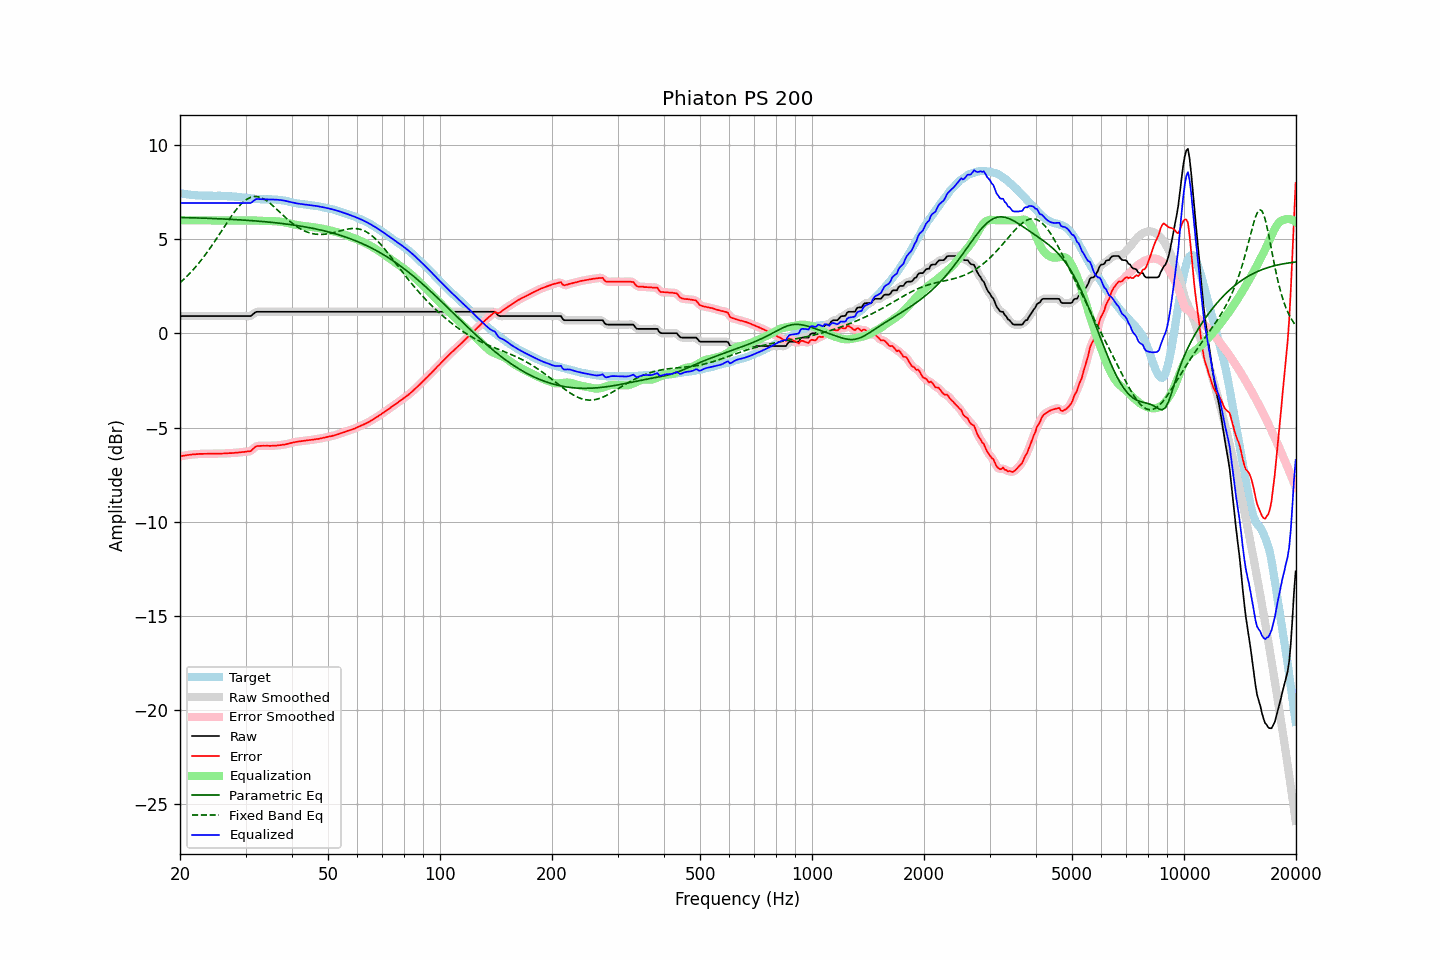

The data file committed next to this chart (first rows):
frequency, raw, error, smoothed, error_smoothed, equalization, parametric_eq, fixed_band_eq, equalized_raw, equalized_smoothed, target
20.00, 0.92, -6.53, 0.92, -6.53, 6.00, 6.15, 2.68, 6.92, 6.92, 7.45
20.20, 0.92, -6.51, 0.92, -6.51, 6.00, 6.15, 2.76, 6.92, 6.92, 7.43
20.40, 0.92, -6.50, 0.92, -6.50, 6.00, 6.15, 2.84, 6.92, 6.92, 7.42
20.61, 0.92, -6.49, 0.92, -6.48, 6.00, 6.15, 2.92, 6.92, 6.92, 7.41
20.81, 0.92, -6.47, 0.92, -6.47, 6.00, 6.15, 3.00, 6.92, 6.92, 7.38
21.02, 0.92, -6.45, 0.92, -6.46, 6.00, 6.14, 3.09, 6.92, 6.92, 7.37
21.23, 0.92, -6.44, 0.92, -6.44, 6.00, 6.14, 3.18, 6.92, 6.92, 7.36
21.44, 0.92, -6.43, 0.92, -6.43, 6.00, 6.14, 3.27, 6.92, 6.92, 7.35
21.66, 0.92, -6.42, 0.92, -6.42, 6.00, 6.14, 3.36, 6.92, 6.92, 7.34
21.87, 0.92, -6.42, 0.92, -6.42, 6.00, 6.13, 3.46, 6.92, 6.92, 7.34
22.09, 0.92, -6.41, 0.92, -6.41, 6.00, 6.13, 3.56, 6.92, 6.92, 7.33
22.31, 0.92, -6.41, 0.92, -6.41, 6.00, 6.13, 3.66, 6.92, 6.92, 7.33
22.54, 0.92, -6.40, 0.92, -6.40, 6.00, 6.12, 3.76, 6.92, 6.92, 7.32
22.76, 0.92, -6.40, 0.92, -6.40, 6.00, 6.12, 3.87, 6.92, 6.92, 7.31
22.99, 0.92, -6.40, 0.92, -6.39, 6.00, 6.12, 3.98, 6.92, 6.92, 7.31
23.22, 0.92, -6.39, 0.92, -6.39, 6.00, 6.12, 4.09, 6.92, 6.92, 7.31
23.45, 0.92, -6.39, 0.92, -6.39, 6.00, 6.11, 4.20, 6.92, 6.92, 7.31
23.69, 0.92, -6.39, 0.92, -6.39, 6.00, 6.11, 4.32, 6.92, 6.92, 7.31
23.92, 0.92, -6.39, 0.92, -6.39, 6.00, 6.11, 4.44, 6.92, 6.92, 7.31
24.16, 0.92, -6.39, 0.92, -6.39, 6.00, 6.10, 4.56, 6.92, 6.92, 7.31
24.40, 0.92, -6.39, 0.92, -6.39, 6.00, 6.10, 4.68, 6.92, 6.92, 7.31
24.65, 0.92, -6.39, 0.92, -6.38, 6.00, 6.10, 4.81, 6.92, 6.92, 7.30
24.89, 0.92, -6.38, 0.92, -6.38, 6.00, 6.09, 4.94, 6.92, 6.92, 7.30
25.14, 0.92, -6.38, 0.92, -6.39, 6.00, 6.09, 5.07, 6.92, 6.92, 7.30
25.39, 0.92, -6.39, 0.92, -6.39, 6.00, 6.09, 5.19, 6.92, 6.92, 7.31
25.65, 0.92, -6.39, 0.92, -6.38, 6.00, 6.08, 5.33, 6.92, 6.92, 7.31
25.91, 0.92, -6.38, 0.92, -6.38, 6.00, 6.08, 5.46, 6.92, 6.92, 7.30
26.16, 0.92, -6.37, 0.92, -6.38, 6.00, 6.07, 5.59, 6.92, 6.92, 7.29
26.43, 0.92, -6.37, 0.92, -6.37, 6.00, 6.07, 5.72, 6.92, 6.92, 7.29
26.69, 0.92, -6.37, 0.92, -6.37, 6.00, 6.07, 5.85, 6.92, 6.92, 7.29
26.96, 0.92, -6.36, 0.92, -6.36, 6.00, 6.06, 5.98, 6.92, 6.92, 7.28
27.23, 0.92, -6.36, 0.92, -6.36, 6.00, 6.06, 6.10, 6.92, 6.92, 7.27
27.50, 0.92, -6.35, 0.92, -6.35, 6.00, 6.05, 6.23, 6.92, 6.92, 7.27
27.77, 0.92, -6.35, 0.92, -6.35, 6.00, 6.05, 6.34, 6.92, 6.92, 7.27
28.05, 0.92, -6.34, 0.92, -6.34, 6.00, 6.04, 6.46, 6.92, 6.92, 7.26
28.33, 0.92, -6.34, 0.92, -6.33, 6.00, 6.04, 6.57, 6.92, 6.92, 7.25
28.62, 0.92, -6.32, 0.92, -6.33, 6.00, 6.03, 6.68, 6.92, 6.92, 7.24
28.90, 0.92, -6.32, 0.92, -6.32, 6.00, 6.03, 6.77, 6.92, 6.92, 7.24
29.19, 0.92, -6.31, 0.92, -6.31, 6.00, 6.02, 6.86, 6.92, 6.92, 7.23
29.48, 0.92, -6.29, 0.92, -6.30, 6.00, 6.02, 6.95, 6.92, 6.92, 7.21
29.78, 0.92, -6.29, 0.92, -6.29, 6.00, 6.01, 7.02, 6.92, 6.92, 7.21
30.08, 0.92, -6.28, 0.92, -6.28, 6.00, 6.01, 7.08, 6.92, 6.92, 7.20
30.38, 0.92, -6.27, 0.91, -6.28, 6.00, 6.00, 7.14, 6.92, 6.91, 7.18
30.68, 0.92, -6.26, 0.92, -6.26, 6.00, 5.99, 7.19, 6.92, 6.92, 7.18
30.99, 0.92, -6.25, 0.94, -6.23, 6.00, 5.99, 7.22, 6.92, 6.94, 7.17
31.30, 0.99, -6.17, 0.99, -6.17, 6.00, 5.98, 7.25, 6.99, 6.99, 7.15
31.61, 1.06, -6.09, 1.06, -6.09, 5.99, 5.98, 7.26, 7.05, 7.05, 7.15
31.93, 1.13, -6.01, 1.11, -6.02, 5.99, 5.97, 7.26, 7.12, 7.10, 7.13
32.24, 1.15, -5.98, 1.14, -5.99, 5.98, 5.96, 7.26, 7.13, 7.13, 7.13
32.57, 1.15, -5.98, 1.15, -5.97, 5.98, 5.96, 7.24, 7.13, 7.13, 7.13
32.89, 1.15, -5.97, 1.15, -5.97, 5.98, 5.95, 7.22, 7.12, 7.13, 7.12
33.22, 1.15, -5.97, 1.15, -5.97, 5.97, 5.94, 7.18, 7.12, 7.12, 7.12
33.55, 1.15, -5.96, 1.15, -5.97, 5.97, 5.93, 7.14, 7.12, 7.12, 7.11
33.89, 1.15, -5.97, 1.15, -5.96, 5.97, 5.93, 7.09, 7.12, 7.12, 7.12
34.23, 1.15, -5.96, 1.15, -5.97, 5.97, 5.92, 7.04, 7.11, 7.11, 7.11
34.57, 1.15, -5.97, 1.15, -5.97, 5.97, 5.91, 6.97, 7.11, 7.11, 7.12
34.92, 1.15, -5.97, 1.15, -5.97, 5.97, 5.90, 6.91, 7.11, 7.11, 7.12
35.27, 1.15, -5.97, 1.15, -5.97, 5.96, 5.89, 6.83, 7.11, 7.11, 7.11
35.62, 1.15, -5.96, 1.15, -5.96, 5.96, 5.88, 6.76, 7.11, 7.11, 7.11
35.97, 1.15, -5.95, 1.15, -5.96, 5.96, 5.88, 6.68, 7.11, 7.11, 7.10
... 635 more rows
